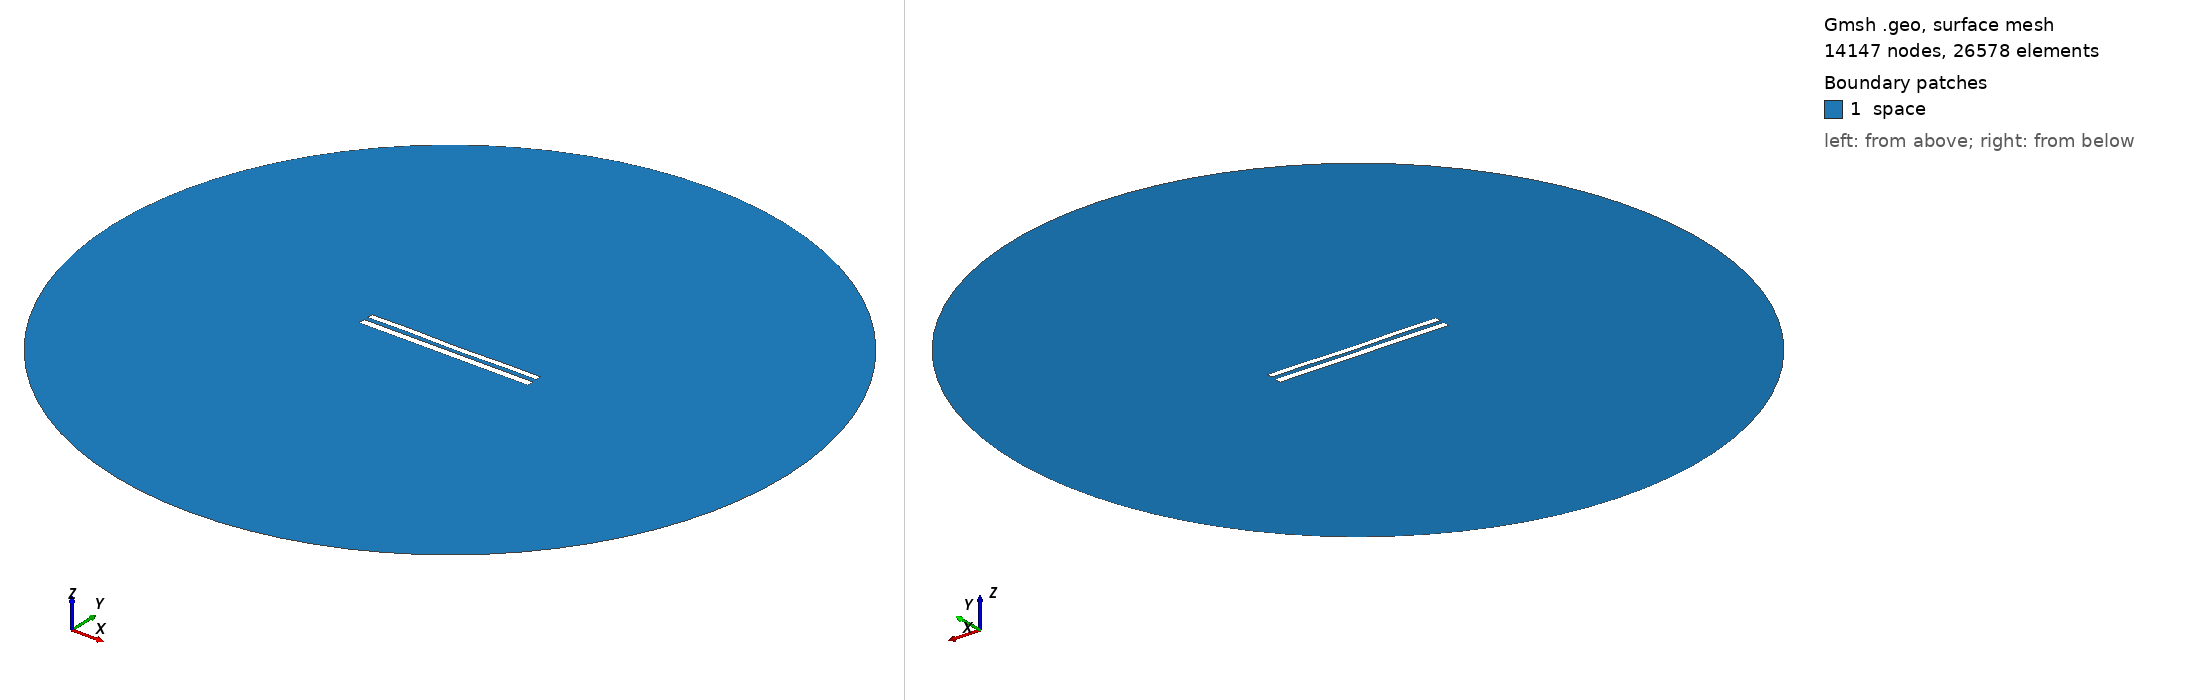

Gmsh geometry script, surface-meshed: 14147 nodes, 26578 surface elements. Boundary patches (legend numbers): 1 space. Left view from above one corner, right view from below the opposite corner. Legend entries are the model's physical surfaces. The drawing asked Gmsh for element sizes between 1% and 20% of the model's largest extent; the script's own settings can give other sizes.

=== 9170.geo (drawn) ===
//---------------------------------------
// Geometry kernel
//---------------------------------------

SetFactory("OpenCASCADE");



//---------------------------------------
// Parameters of the geometry
//---------------------------------------

// Overetch of the upper plate
overetch = 0.25;

// Distance between the plates
distance = 2.5;

// Discretization over the x axis (for the deformation)
nx = 50; 

// Length of the plate
L = 100 - overetch; 

// Number of modes
n = 4; 

// 1st mode coefficient
coeff(1) = 0.07499999999999998;
beta(1) = 0.596864 * 3.1415926535 / L;

// 2nd mode coefficient
coeff(2) = -0.075;
beta(2) = 1.49418 * 3.1415926535 / L;

// 3rd mode coefficient
coeff(3) = 0.07499999999999998;
beta(3) = 2.50025 * 3.1415926535 / L;

// 4th mode coefficient
coeff(4) = 0.15;
beta(4) = 3.49999 * 3.1415926535 / L;



//---------------------------------------
// Upper plate (deformed rectangle)
//---------------------------------------

// Coordiantes of the upper plate
xmin = -50;
xmax = 50 - overetch;

// Height of the upper plate
yheight = 4 - 2 * overetch;

// Indexes of the points
UpperID[] = {};
LowerID[] = {};
LeftID[] = {};
RightID[] = {};

// Point index
p = 1;

// Horizontal edges
For i In {1:nx}
    x = xmin + (i-1)*(xmax - xmin)/(nx-1);

    y_bottom = distance / 2 + overetch;
    For j In {1:n}
        C = (Cosh(beta(j)*L) + Cos(beta(j)*L)) / (Sinh(beta(j)*L) + Sin(beta(j)*L));
        y_bottom  = y_bottom + coeff(j) * (Cosh(beta(j)*(x+50)) - Cos(beta(j)*(x+50)) - C * (Sinh(beta(j)*(x+50)) - Sin(beta(j)*(x+50))));
    EndFor

    y_top = y_bottom + yheight;

    Point(p) = {x, y_top, 0, 1.0};
    UpperID[i] = p;
    p = p + 1;

    Point(p) = {x, y_bottom, 0, 1.0};
    LowerID[i] = p;
    p = p + 1;
EndFor

// Create point lists
UpperPts[] = {}; LowerPts[] = {};
For i In {1:nx}
  UpperPts[] += {UpperID[i]};
  LowerPts[] += {LowerID[i]};
EndFor

// Build splines
Spline(1) = {UpperPts[]};
Spline(2) = {LowerPts[]};
Line(3) = {LowerPts[nx-1], UpperPts[nx-1]};
Line(4) = {LowerPts[0], UpperPts[0]};

// Build the plane surface
Curve Loop(1) = {2, 3, -1, -4};
Plane Surface(1) = {1};



//---------------------------------------
// Lower plate (rectangle)
//---------------------------------------

// Vertices
Point(1001) = {-50, -1, 0, 1.0};
Point(1002) = { 50, -1, 0, 1.0};
Point(1003) = { 50,  -5, 0, 1.0};
Point(1004) = {-50,  -5, 0, 1.0};

// Edges
Line(5) = {1001, 1002};
Line(6) = {1002, 1003};
Line(7) = {1003, 1004};
Line(8) = {1004, 1001};

// Plane surface
Line Loop(2) = {5, 6, 7, 8};
Plane Surface(2) = {2}; 



//---------------------------------------
// Outer (fictious) boundary
//---------------------------------------

// Points
Point(1005) = {0, 0, 0};       // Center
Point(1006) = {200, 0, 0};     // Start point
Point(1007) = {0, 200, 0};     // 90 degrees
Point(1008) = {-200, 0, 0};    // 180 degrees
Point(1009) = {0, -200, 0};    // 270 degrees

// Circle arcs (each needs start, center, end)
Circle(9) = {1006, 1005, 1007};
Circle(10) = {1007, 1005, 1008};
Circle(11) = {1008, 1005, 1009};
Circle(12) = {1009, 1005, 1006};

// Plane surface for the entire domain
Curve Loop(3) = {9, 10, 11, 12};
Surface(3) = {3};

// Subtract the plates from the whole domain to obtain the actual domain where we want to solve the equations
BooleanDifference{ Surface{3}; Delete; }{ Surface{1}; Surface{2}; Delete; }




//---------------------------------------
// Transfinite Lines/Curves
//---------------------------------------

// Set the number of points on the boundaries
r = 7;

// Plates
Transfinite Curve {1, 2} = 50*r Using Progression 1;
Transfinite Curve {3, 4} = 2*r Using Progression 1;
Transfinite Line {5, 7} = 50*r Using Progression 1;
Transfinite Line {6, 8} = 2*r Using Progression 1;

// Outer boundary
Transfinite Line {9, 10, 11, 12} = 20 Using Progression 1;



//---------------------------------------
// Physical groups
//---------------------------------------                

// Physical curves (boundaries)
Physical Line("force_segment", 10) = {2};
Physical Line("upper_plate", 11) = {1, 3, 4};
Physical Line("lower_plate", 12) = {5, 6, 7, 8};
Physical Line("boundary", 20) = {9, 10, 11, 12};

// Physical Surfaces
Physical Surface("space", 30) = {3};



//---------------------------------------
// 6. Generate the Mesh
//---------------------------------------

// 2D mesh generation
Mesh 2;
